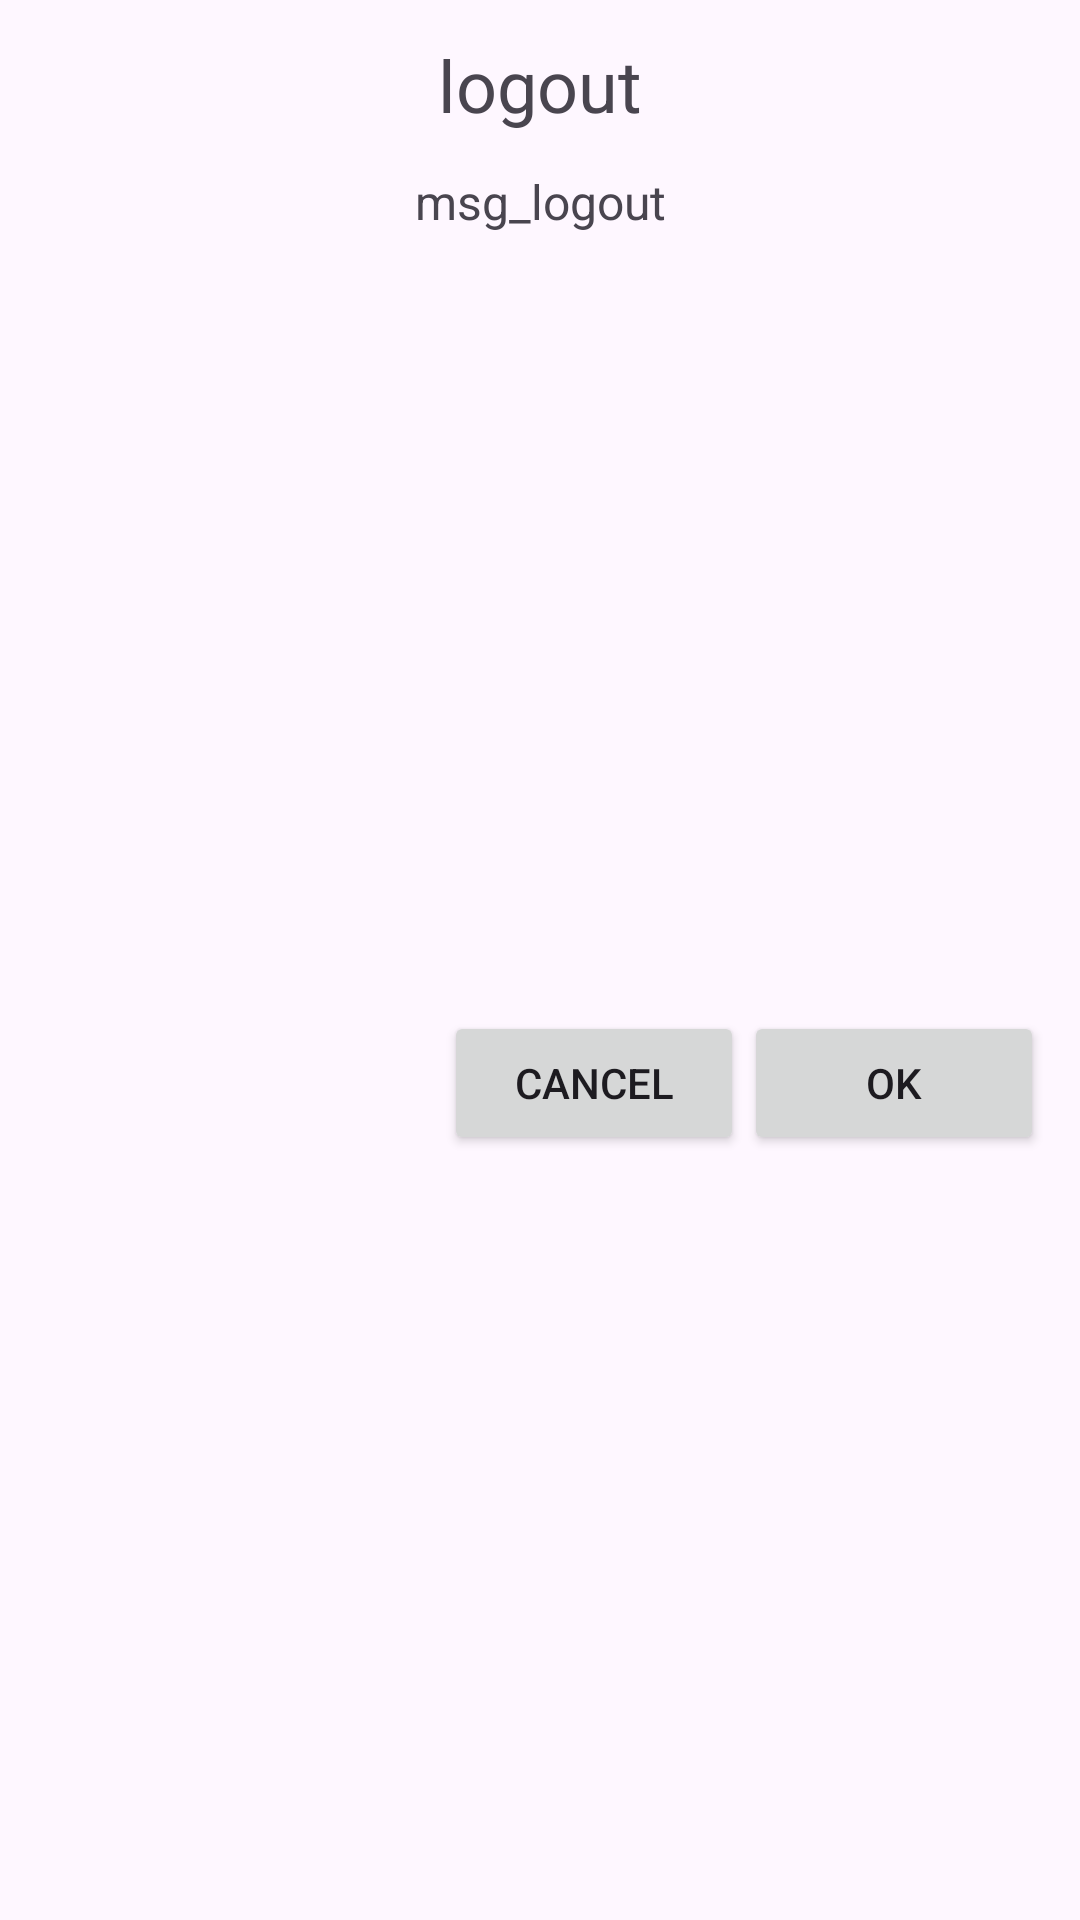

This screen was rendered from an Android layout file. Write that file and the resources it references.
<!-- AndroidManifest.xml: application theme Theme.CashManager -->
<!-- res/layout/fragment_cart.xml -->
<?xml version="1.0" encoding="utf-8"?>
<androidx.constraintlayout.widget.ConstraintLayout xmlns:android="http://schemas.android.com/apk/res/android"
    xmlns:app="http://schemas.android.com/apk/res-auto"
    android:layout_width="match_parent"
    android:layout_height="wrap_content"
    android:padding="12dp">

    <androidx.appcompat.widget.AppCompatTextView
        android:id="@+id/tvTitle"
        android:layout_width="wrap_content"
        android:layout_height="wrap_content"
        android:text="logout"
        android:textSize="24dp"
        app:layout_constraintEnd_toEndOf="parent"
        app:layout_constraintStart_toStartOf="parent"
        app:layout_constraintTop_toTopOf="parent" />

    <androidx.appcompat.widget.AppCompatTextView
        android:id="@+id/tvSubTitle"
        android:layout_width="wrap_content"
        android:layout_height="wrap_content"
        android:layout_marginTop="12dp"
        android:text="msg_logout"
        android:textSize="16dp"
        app:layout_constraintEnd_toEndOf="parent"
        app:layout_constraintStart_toStartOf="parent"
        app:layout_constraintTop_toBottomOf="@id/tvTitle" />

    <androidx.appcompat.widget.AppCompatButton
        android:id="@+id/btnPositive"
        android:layout_width="100dp"
        android:layout_height="48dp"
        android:layout_marginTop="16dp"
        android:text="ok"
        app:layout_constraintBottom_toBottomOf="parent"
        app:layout_constraintEnd_toEndOf="parent"
        app:layout_constraintTop_toBottomOf="@+id/tvSubTitle" />

    <androidx.appcompat.widget.AppCompatButton
        android:id="@+id/btnNegative"
        android:layout_width="100dp"
        android:layout_height="48dp"
        android:layout_marginTop="16dp"
        android:text="cancel"
        app:layout_constraintBottom_toBottomOf="parent"
        app:layout_constraintEnd_toStartOf="@id/btnPositive"
        app:layout_constraintTop_toBottomOf="@+id/tvSubTitle" />

</androidx.constraintlayout.widget.ConstraintLayout>
<!-- resources referenced by this layout -->
<resources>
  <style name="Theme.CashManager" parent="Base.Theme.CashManager" />
  <style name="Base.Theme.CashManager" parent="Theme.Material3.DayNight.NoActionBar">
          
          
      </style>
</resources>
